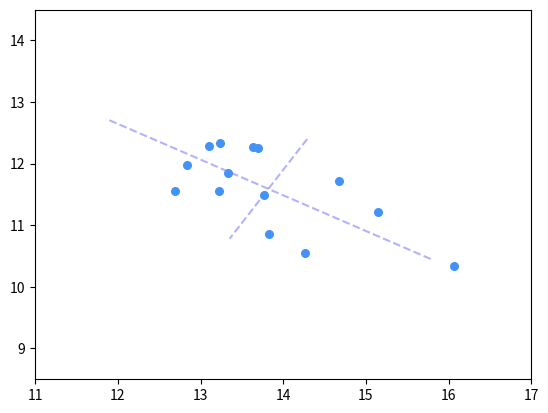

Python code for this plot: (Note: this script raises an exception after producing the figure.)
import numpy as np
from scipy.stats import chi2
from scipy.spatial import distance
import matplotlib.pyplot as plt
from matplotlib.patches import Ellipse
import matplotlib.transforms as transforms

def getcol(mat, col):
	return np.array([mat.transpose()[col]]).transpose()

class ZoomPan:
    def __init__(self):
        self.press = None
        self.cur_xlim = None
        self.cur_ylim = None
        self.x0 = None
        self.y0 = None
        self.x1 = None
        self.y1 = None
        self.xpress = None
        self.ypress = None


    def zoom_factory(self, ax, base_scale = 2.):
        def zoom(event):
            cur_xlim = ax.get_xlim()
            cur_ylim = ax.get_ylim()

            xdata = event.xdata # get event x location
            ydata = event.ydata # get event y location

            if event.button == 'down':
                # deal with zoom in
                scale_factor = 1 / base_scale
            elif event.button == 'up':
                # deal with zoom out
                scale_factor = base_scale
            else:
                # deal with something that should never happen
                scale_factor = 1
                print(event.button)

            new_width = (cur_xlim[1] - cur_xlim[0]) * scale_factor
            new_height = (cur_ylim[1] - cur_ylim[0]) * scale_factor

            relx = (cur_xlim[1] - xdata)/(cur_xlim[1] - cur_xlim[0])
            rely = (cur_ylim[1] - ydata)/(cur_ylim[1] - cur_ylim[0])

            ax.set_xlim([xdata - new_width * (1-relx), xdata + new_width * (relx)])
            ax.set_ylim([ydata - new_height * (1-rely), ydata + new_height * (rely)])
            ax.figure.canvas.draw()

        fig = ax.get_figure() # get the figure of interest
        fig.canvas.mpl_connect('scroll_event', zoom)

        return zoom

    def pan_factory(self, ax):
        def onPress(event):
            if event.inaxes != ax: return
            self.cur_xlim = ax.get_xlim()
            self.cur_ylim = ax.get_ylim()
            self.press = self.x0, self.y0, event.xdata, event.ydata
            self.x0, self.y0, self.xpress, self.ypress = self.press

        def onRelease(event):
            self.press = None
            ax.figure.canvas.draw()

        def onMotion(event):
            if self.press is None: return
            if event.inaxes != ax: return
            dx = event.xdata - self.xpress
            dy = event.ydata - self.ypress
            self.cur_xlim -= dx
            self.cur_ylim -= dy
            ax.set_xlim(self.cur_xlim)
            ax.set_ylim(self.cur_ylim)

            ax.figure.canvas.draw()

        fig = ax.get_figure() # get the figure of interest

        # attach the call back
        fig.canvas.mpl_connect('button_press_event',onPress)
        fig.canvas.mpl_connect('button_release_event',onRelease)
        fig.canvas.mpl_connect('motion_notify_event',onMotion)

        #return the function
        return onMotion

def getminormajor(x,y,chi):
	cov = np.cov(x, y)
	mean_x = np.mean(x)
	mean_y = np.mean(y)
	mu = np.array([[mean_x],[mean_y]])

	w,v = np.linalg.eig(cov)
	minor = np.sqrt(chi*w[0])*getcol(v,0)
	min1 = (mu + minor).transpose()[0]
	min2 = (mu - minor).transpose()[0]
	major = np.sqrt(chi*w[1])*getcol(v,1)
	maj1 = (mu + major).transpose()[0]
	maj2 = (mu - major).transpose()[0]

	thex = [mu[0], min1[0], min2[0], maj1[0], maj2[0]]
	they = [mu[1], min1[1], min2[1], maj1[1], maj2[1]]
	return [thex,they]
	
def getoutlier(x,y,chi):
	out_x,out_y = [],[]
	cov = np.cov(x,y)
	icov = np.linalg.inv(cov)
	mu = [np.mean(x), np.mean(y)]
	for i in range(len(x)):
		vec = [x[i],y[i]]
		dist = distance.mahalanobis(vec,mu,icov)
		if(dist**2 > chi): 
			out_x.append(x[i])
			out_y.append(y[i])
	return [out_x,out_y]



def confidence_ellipse(x, y, ax, chi, facecolor='none', **kwargs):
    """
    Parameters
    ----------
    x, y : array-like, shape (n, ) Input data.
    ax : matplotlib.axes.Axes The axes object to draw the ellipse into.
    n_std : float The number of standard deviations to determine the ellipse's radiuses.
    **kwargs Forwarded to `~matplotlib.patches.Ellipse`
    Returns
    -------
    matplotlib.patches.Ellipse
    """
    if len(x) != len(y):
        raise ValueError("x and y must be the same size")
    
    cov = np.cov(x, y)
    pearson = cov[0, 1]/np.sqrt(cov[0, 0] * cov[1, 1])
    n_std = np.sqrt(chi)
    # Using a special case to obtain the eigenvalues of this
    # two-dimensionl dataset.
    ell_radius_x = np.sqrt(1 + pearson)
    ell_radius_y = np.sqrt(1 - pearson)
    ellipse = Ellipse((0, 0), width=ell_radius_x * 2, height=ell_radius_y * 2,
                      facecolor=facecolor, **kwargs)
    # Calculating the stdandard deviation of x from
    # the squareroot of the variance and multiplying
    # with the given number of standard deviations.
    scale_x = np.sqrt(cov[0, 0]) * n_std
    mean_x = np.mean(x)
    # calculating the stdandard deviation of y ...
    scale_y = np.sqrt(cov[1, 1]) * n_std
    mean_y = np.mean(y)

    transf = transforms.Affine2D() \
        .rotate_deg(45) \
        .scale(scale_x, scale_y) \
        .translate(mean_x, mean_y)
    ellipse.set_transform(transf + ax.transData)
    return ax.add_patch(ellipse)


def main():
	fig, ax = plt.subplots()

	# datax = [108.28, 152.36, 95.04, 65.45, 62.97, 263.99, 265.19, 285.06, 92.01, 165.68]
	# datay = [17.05, 16.59, 10.91, 14.14, 9.52, 25.33, 18.54, 15.73, 8.1, 11.13]
	datax = [15.150,14.680,13.097,13.695,16.065,13.632,13.219,12.830,14.259,13.825,13.338,12.696,13.770,13.230]
	datay = [11.221,11.723,12.280,12.252,10.343,12.273,11.560,11.971,10.546,10.857,11.848,11.557,11.499,12.342]
	alpha = 0.1
	# alpha = 0.25
	coord_fontsize = 7
	show_coords = True
	coord_format = "({:.3f}, {:.3f})"

	show_line = True
	auto_scale = True
	highlight_outlier = True
	ax.set_xlim([11, 17])
	ax.set_ylim([8.5, 14.5])

	minmaj_markersize = 10
	data_markersize = 30

	#colors
	outlier_color = 'green'
	ellipse_color = 'red'
	data_color = '#4293f5'
	minmaj_color = 'orange'
	line_color = 'blue'

	print(np.cov(datax,datay))

	chi = chi2.ppf(1-alpha,2)
	minmaj = getminormajor(datax,datay,chi)

	if show_line:
		ax.plot(minmaj[0][1:3],minmaj[1][1:3], linestyle='dashed', color=line_color, alpha=0.3, zorder=0)
		ax.plot(minmaj[0][3:5],minmaj[1][3:5], linestyle='dashed', color=line_color, alpha=0.3, zorder=0)
	ax.scatter(datax, datay, color=data_color, s=data_markersize)
	ax.scatter(minmaj[0],minmaj[1], color=minmaj_color, s=minmaj_markersize)

	if show_coords:
		for i in range(len(minmaj[0])):
			xs,ys = minmaj
			text = coord_format.format(float(xs[i]),float(ys[i]))
			ax.text(xs[i],ys[i],text, fontsize=coord_fontsize)

	if highlight_outlier:
		outs = getoutlier(datax,datay,chi)
		ax.scatter(outs[0],outs[1], color=outlier_color)
		print("jumlah outlier :",len(outs[0]))


	confidence_ellipse(datax, datay, ax, chi, edgecolor=ellipse_color)

	zp = ZoomPan()
	scale = 1.1
	figZoom = zp.zoom_factory(ax, base_scale = scale)
	figPan = zp.pan_factory(ax)
	if auto_scale : plt.axis('scaled')
	plt.show()
	
if __name__ == '__main__':
	main()